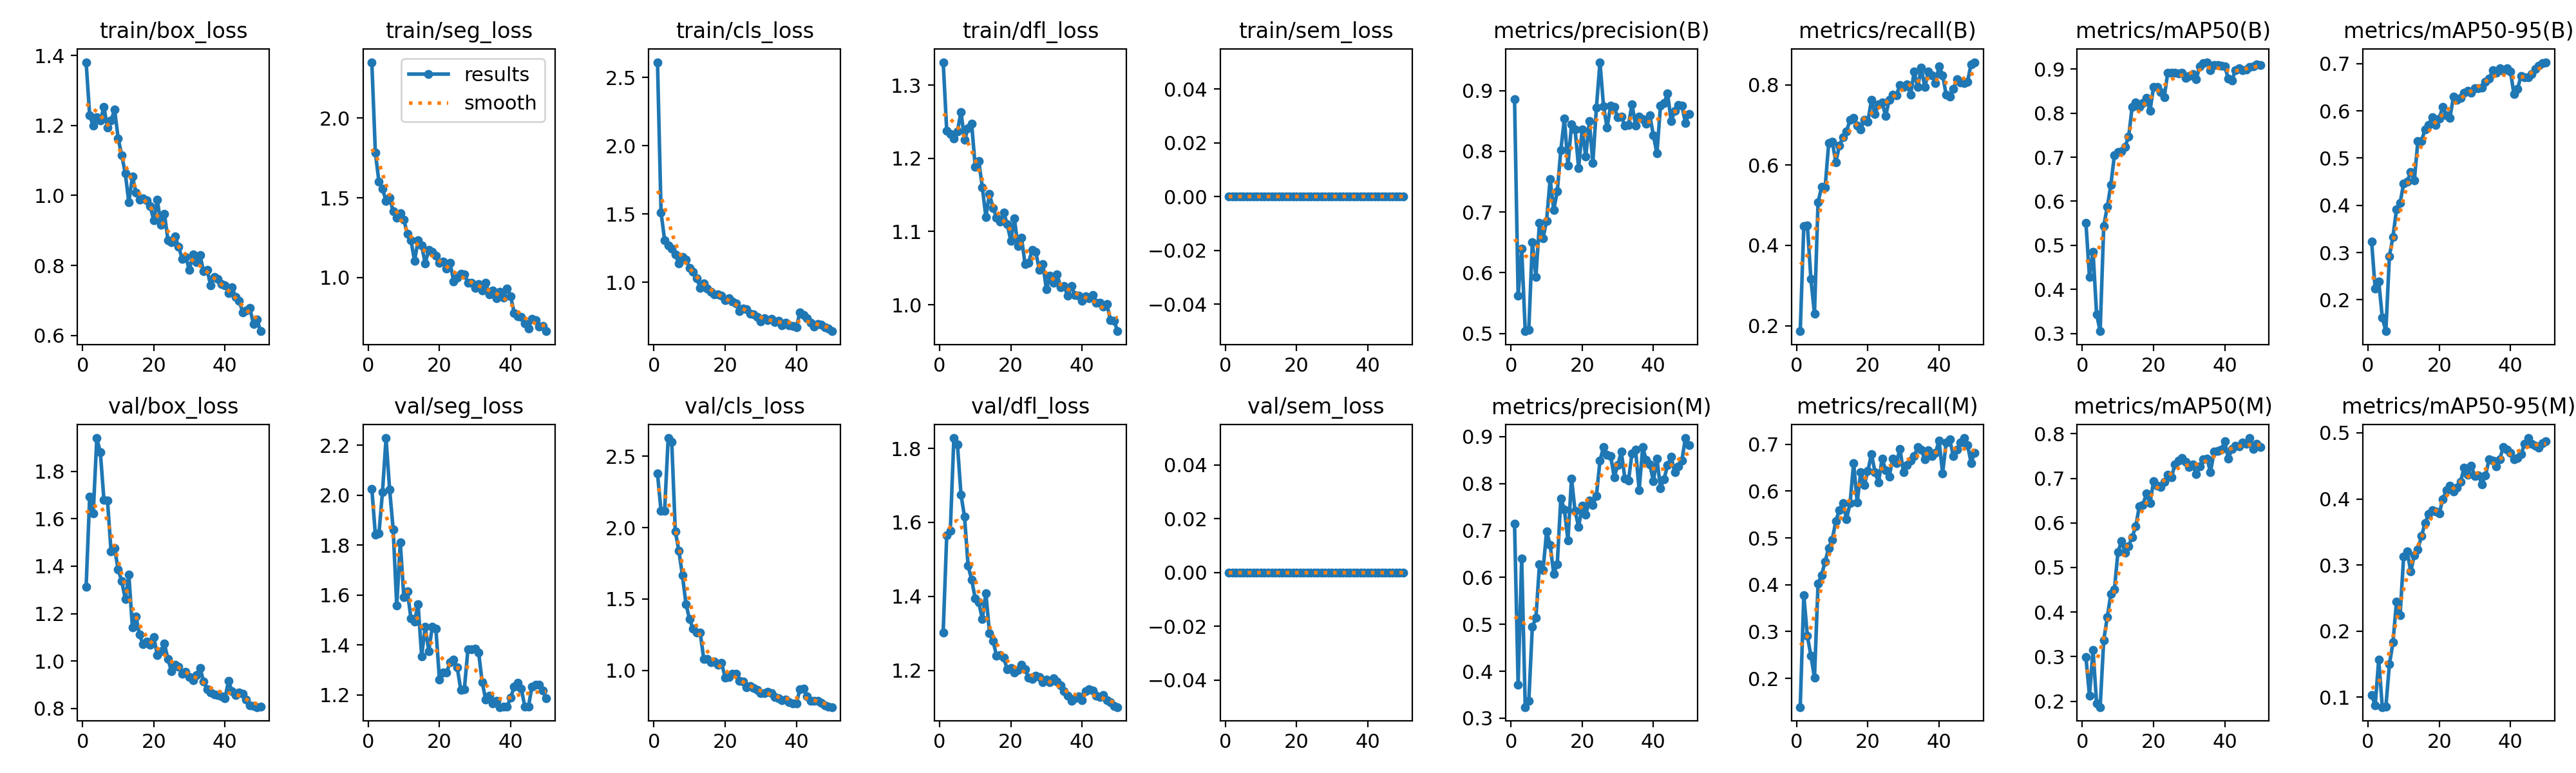

Values plotted in this chart, from the file beside it:
epoch, time, train/box_loss, train/seg_loss, train/cls_loss, train/dfl_loss, train/sem_loss, metrics/precision(B), metrics/recall(B), metrics/mAP50(B), metrics/mAP50-95(B), metrics/precision(M), metrics/recall(M), metrics/mAP50(M), metrics/mAP50-95(M), val/box_loss, val/seg_loss, val/cls_loss, val/dfl_loss, val/sem_loss, lr/pg0, lr/pg1, lr/pg2
1, 56.78, 1.381, 2.349, 2.611, 1.331, 0, 0.8861, 0.1862, 0.5513, 0.3231, 0.7138, 0.1388, 0.2984, 0.1037, 1.313, 2.026, 2.378, 1.303, 0, 0.00026, 0.00026, 0.00026
2, 113.2, 1.228, 1.782, 1.51, 1.238, 0, 0.5624, 0.4489, 0.4274, 0.2231, 0.372, 0.378, 0.2125, 0.08762, 1.693, 1.841, 2.116, 1.566, 0, 0.0005293, 0.0005293, 0.0005293
3, 172.6, 1.2, 1.6, 1.309, 1.233, 0, 0.6396, 0.4498, 0.4847, 0.2389, 0.641, 0.2905, 0.3152, 0.1571, 1.624, 1.846, 2.118, 1.577, 0, 0.0007875, 0.0007875, 0.0007875
4, 232.5, 1.223, 1.556, 1.27, 1.227, 0, 0.5039, 0.3158, 0.3436, 0.1626, 0.3238, 0.2488, 0.1951, 0.08515, 1.94, 2.013, 2.628, 1.828, 0, 0.001035, 0.001035, 0.001035
5, 287.3, 1.215, 1.481, 1.246, 1.237, 0, 0.5058, 0.2297, 0.3051, 0.1333, 0.3369, 0.201, 0.1868, 0.08549, 1.88, 2.229, 2.6, 1.811, 0, 0.001271, 0.001271, 0.001271
6, 342.6, 1.253, 1.5, 1.206, 1.263, 0, 0.6506, 0.5072, 0.5437, 0.2922, 0.4952, 0.4019, 0.3366, 0.1497, 1.679, 2.023, 1.975, 1.675, 0, 0.001496, 0.001496, 0.001496
7, 395.9, 1.194, 1.416, 1.136, 1.225, 0, 0.5936, 0.5454, 0.587, 0.3335, 0.5135, 0.421, 0.3885, 0.183, 1.676, 1.864, 1.836, 1.615, 0, 0.00171, 0.00171, 0.00171
8, 447.4, 1.214, 1.375, 1.187, 1.241, 0, 0.6824, 0.5448, 0.6371, 0.3915, 0.6275, 0.4498, 0.4403, 0.245, 1.463, 1.557, 1.666, 1.482, 0, 0.001723, 0.001723, 0.001723
9, 537.7, 1.245, 1.403, 1.167, 1.247, 0, 0.6566, 0.6555, 0.704, 0.4046, 0.6155, 0.4785, 0.4506, 0.224, 1.475, 1.812, 1.465, 1.445, 0, 0.001683, 0.001683, 0.001683
10, 615.2, 1.163, 1.362, 1.107, 1.188, 0, 0.6858, 0.658, 0.7121, 0.4467, 0.6976, 0.4967, 0.5347, 0.313, 1.386, 1.591, 1.358, 1.394, 0, 0.001644, 0.001644, 0.001644
11, 699.5, 1.115, 1.275, 1.078, 1.196, 0, 0.7542, 0.6077, 0.7134, 0.4501, 0.6693, 0.5359, 0.559, 0.3202, 1.337, 1.615, 1.292, 1.384, 0, 0.001604, 0.001604, 0.001604
12, 797.7, 1.063, 1.234, 1.029, 1.16, 0, 0.7039, 0.6482, 0.7239, 0.4713, 0.6079, 0.5598, 0.5327, 0.2901, 1.261, 1.506, 1.266, 1.338, 0, 0.001564, 0.001564, 0.001564
13, 866.5, 0.9805, 1.105, 0.9606, 1.12, 0, 0.7337, 0.6699, 0.7466, 0.4527, 0.6284, 0.5742, 0.5479, 0.3151, 1.363, 1.494, 1.263, 1.409, 0, 0.001525, 0.001525, 0.001525
14, 936.2, 1.054, 1.232, 0.9931, 1.151, 0, 0.8018, 0.6842, 0.8146, 0.5365, 0.7686, 0.5404, 0.5683, 0.3235, 1.142, 1.563, 1.079, 1.301, 0, 0.001485, 0.001485, 0.001485
15, 1002, 1.008, 1.201, 0.9555, 1.132, 0, 0.8542, 0.7129, 0.8249, 0.5367, 0.745, 0.5742, 0.592, 0.3437, 1.189, 1.356, 1.079, 1.279, 0, 0.001446, 0.001446, 0.001446
16, 1052, 0.9885, 1.089, 0.9321, 1.119, 0, 0.7763, 0.7177, 0.8145, 0.5603, 0.6786, 0.6603, 0.6373, 0.3631, 1.111, 1.473, 1.057, 1.24, 0, 0.001406, 0.001406, 0.001406
17, 1099, 0.9913, 1.174, 0.9125, 1.114, 0, 0.8439, 0.6983, 0.823, 0.5699, 0.8112, 0.5756, 0.6406, 0.3773, 1.071, 1.376, 1.06, 1.241, 0, 0.001366, 0.001366, 0.001366
18, 1146, 0.9859, 1.161, 0.9142, 1.126, 0, 0.836, 0.689, 0.8348, 0.5864, 0.7414, 0.6411, 0.6656, 0.3832, 1.083, 1.473, 1.038, 1.234, 0, 0.001327, 0.001327, 0.001327
19, 1192, 0.9688, 1.137, 0.9045, 1.11, 0, 0.7725, 0.7129, 0.8049, 0.5708, 0.7074, 0.6131, 0.6438, 0.3813, 1.069, 1.465, 1.053, 1.202, 0, 0.001287, 0.001287, 0.001287
20, 1238, 0.9293, 1.093, 0.8715, 1.087, 0, 0.8362, 0.7085, 0.8593, 0.5846, 0.7534, 0.6431, 0.6934, 0.3782, 1.101, 1.262, 0.9492, 1.206, 0, 0.001248, 0.001248, 0.001248
21, 1285, 0.9878, 1.1, 0.8826, 1.118, 0, 0.7913, 0.7619, 0.86, 0.6084, 0.7336, 0.6794, 0.6832, 0.3997, 1.025, 1.289, 0.9527, 1.194, 0, 0.001208, 0.001208, 0.001208
22, 1331, 0.9164, 1.057, 0.86, 1.08, 0, 0.8493, 0.728, 0.8482, 0.5911, 0.7638, 0.6411, 0.68, 0.4131, 1.042, 1.289, 0.9778, 1.202, 0, 0.001168, 0.001168, 0.001168
23, 1378, 0.948, 1.092, 0.8461, 1.091, 0, 0.7812, 0.7517, 0.836, 0.5853, 0.7546, 0.618, 0.6926, 0.4197, 1.073, 1.331, 0.9774, 1.214, 0, 0.001129, 0.001129, 0.001129
24, 1424, 0.8711, 0.9769, 0.7915, 1.056, 0, 0.8721, 0.756, 0.8922, 0.6305, 0.7739, 0.6699, 0.7081, 0.4111, 1.008, 1.34, 0.9239, 1.202, 0, 0.001089, 0.001089, 0.001089
25, 1470, 0.8667, 1, 0.8079, 1.057, 0, 0.9466, 0.7225, 0.8908, 0.624, 0.8488, 0.6447, 0.702, 0.4167, 0.9559, 1.309, 0.9236, 1.181, 0, 0.00105, 0.00105, 0.00105
26, 1516, 0.8822, 1.025, 0.8015, 1.075, 0, 0.874, 0.763, 0.8917, 0.628, 0.8782, 0.6316, 0.7305, 0.4263, 0.9852, 1.22, 0.8796, 1.176, 0, 0.00101, 0.00101, 0.00101
27, 1563, 0.8531, 1.02, 0.7725, 1.072, 0, 0.8388, 0.7751, 0.8902, 0.6389, 0.8609, 0.6699, 0.7394, 0.4474, 0.9776, 1.223, 0.8917, 1.185, 0, 0.0009704, 0.0009704, 0.0009704
28, 1614, 0.8185, 0.9668, 0.7666, 1.048, 0, 0.8755, 0.7741, 0.8918, 0.6425, 0.8583, 0.6603, 0.746, 0.4363, 0.9475, 1.383, 0.8779, 1.181, 0, 0.0009308, 0.0009308, 0.0009308
29, 1662, 0.8241, 0.9693, 0.7453, 1.056, 0, 0.8725, 0.799, 0.8801, 0.6383, 0.8138, 0.6903, 0.7367, 0.45, 0.9549, 1.383, 0.865, 1.168, 0, 0.0008912, 0.0008912, 0.0008912
30, 1711, 0.787, 0.9369, 0.7161, 1.021, 0, 0.8558, 0.7951, 0.8849, 0.6478, 0.8395, 0.6411, 0.7248, 0.4349, 0.9329, 1.385, 0.8402, 1.174, 0, 0.0008516, 0.0008516, 0.0008516
31, 1760, 0.8311, 0.9588, 0.7358, 1.04, 0, 0.8567, 0.8011, 0.8886, 0.6478, 0.8677, 0.6555, 0.7307, 0.4358, 0.9204, 1.371, 0.8402, 1.168, 0, 0.000812, 0.000812, 0.000812
32, 1809, 0.8085, 0.9187, 0.7217, 1.03, 0, 0.8422, 0.7751, 0.8773, 0.6492, 0.8103, 0.6651, 0.709, 0.4224, 0.9418, 1.252, 0.8491, 1.179, 0, 0.0007724, 0.0007724, 0.0007724
33, 1857, 0.8293, 0.9679, 0.7312, 1.042, 0, 0.8433, 0.8325, 0.9065, 0.6616, 0.8057, 0.6747, 0.7266, 0.4361, 0.972, 1.181, 0.8404, 1.169, 0, 0.0007328, 0.0007328, 0.0007328
34, 1912, 0.783, 0.8938, 0.7104, 1.024, 0, 0.8776, 0.7943, 0.9138, 0.6679, 0.8647, 0.6938, 0.743, 0.4596, 0.9138, 1.196, 0.8137, 1.16, 0, 0.0006932, 0.0006932, 0.0006932
35, 1966, 0.7875, 0.9193, 0.7171, 1.025, 0, 0.842, 0.8421, 0.9155, 0.6859, 0.8726, 0.6884, 0.7443, 0.4576, 0.8812, 1.167, 0.8062, 1.144, 0, 0.0006536, 0.0006536, 0.0006536
36, 2017, 0.7423, 0.8702, 0.6857, 1.012, 0, 0.8567, 0.7943, 0.8978, 0.6805, 0.786, 0.6677, 0.7143, 0.4489, 0.8667, 1.176, 0.7912, 1.13, 0, 0.000614, 0.000614, 0.000614
37, 2068, 0.7675, 0.9125, 0.7027, 1.026, 0, 0.853, 0.8331, 0.9097, 0.6904, 0.8777, 0.6867, 0.7593, 0.4601, 0.8607, 1.151, 0.7956, 1.117, 0, 0.0005744, 0.0005744, 0.0005744
38, 2117, 0.7607, 0.8742, 0.6868, 1.013, 0, 0.8449, 0.823, 0.9088, 0.6853, 0.8499, 0.6746, 0.7611, 0.4787, 0.8565, 1.153, 0.7763, 1.125, 0, 0.0005348, 0.0005348, 0.0005348
39, 2166, 0.7472, 0.9325, 0.6803, 1.012, 0, 0.859, 0.8038, 0.908, 0.6905, 0.8407, 0.6817, 0.7636, 0.4745, 0.8517, 1.153, 0.7682, 1.129, 0, 0.0004952, 0.0004952, 0.0004952
40, 2215, 0.7439, 0.8818, 0.6699, 1.006, 0, 0.8263, 0.8469, 0.906, 0.6841, 0.8051, 0.7081, 0.7827, 0.4699, 0.8431, 1.188, 0.7669, 1.118, 0, 0.0004556, 0.0004556, 0.0004556
41, 2264, 0.7213, 0.7798, 0.7818, 1.011, 0, 0.7966, 0.8243, 0.878, 0.6353, 0.8529, 0.6383, 0.7436, 0.4603, 0.9157, 1.233, 0.8666, 1.143, 0, 0.000416, 0.000416, 0.000416
42, 2312, 0.7371, 0.758, 0.7619, 1.009, 0, 0.8753, 0.7751, 0.8733, 0.6472, 0.7905, 0.7042, 0.7655, 0.4618, 0.874, 1.249, 0.8718, 1.148, 0, 0.0003764, 0.0003764, 0.0003764
43, 2360, 0.7096, 0.7529, 0.7376, 1.013, 0, 0.8798, 0.7706, 0.8974, 0.6746, 0.8093, 0.7105, 0.773, 0.4676, 0.8561, 1.226, 0.8179, 1.145, 0, 0.0003368, 0.0003368, 0.0003368
44, 2408, 0.6988, 0.7141, 0.7052, 1.003, 0, 0.8948, 0.7895, 0.9014, 0.6715, 0.8396, 0.6746, 0.7717, 0.4838, 0.8678, 1.152, 0.787, 1.131, 0, 0.0002972, 0.0002972, 0.0002972
45, 2456, 0.6657, 0.6814, 0.6777, 1.002, 0, 0.8494, 0.8134, 0.8976, 0.6719, 0.8571, 0.6886, 0.7802, 0.4921, 0.8634, 1.152, 0.7876, 1.128, 0, 0.0002576, 0.0002576, 0.0002576
46, 2504, 0.6709, 0.7428, 0.6942, 0.9974, 0, 0.8663, 0.8062, 0.8993, 0.6784, 0.8236, 0.7034, 0.7777, 0.4834, 0.8389, 1.234, 0.7879, 1.133, 0, 0.000218, 0.000218, 0.000218
47, 2552, 0.6783, 0.7356, 0.6921, 1.001, 0, 0.8762, 0.8038, 0.9053, 0.6891, 0.8372, 0.7134, 0.7903, 0.4808, 0.8137, 1.241, 0.7711, 1.119, 0, 0.0001784, 0.0001784, 0.0001784
48, 2604, 0.6326, 0.6932, 0.6721, 0.979, 0, 0.8756, 0.808, 0.9067, 0.6954, 0.8489, 0.6986, 0.7657, 0.4779, 0.8109, 1.24, 0.7525, 1.114, 0, 0.0001388, 0.0001388, 0.0001388
49, 2651, 0.6462, 0.6972, 0.6606, 0.9778, 0, 0.8468, 0.8517, 0.9101, 0.7009, 0.8969, 0.6603, 0.7776, 0.4842, 0.8061, 1.218, 0.7451, 1.103, 0, 9.92e-05, 9.92e-05, 9.92e-05
50, 2701, 0.612, 0.6645, 0.6425, 0.9638, 0, 0.8618, 0.8565, 0.9093, 0.7033, 0.8824, 0.6822, 0.7698, 0.4877, 0.8083, 1.185, 0.7423, 1.101, 0, 5.96e-05, 5.96e-05, 5.96e-05
